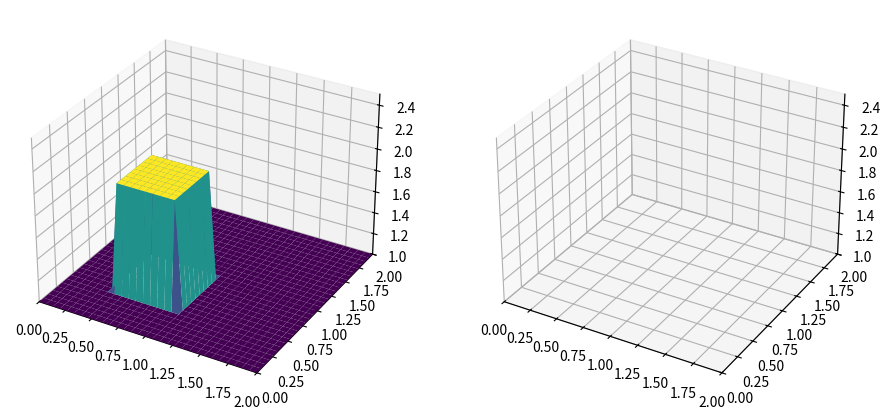

Recreate this plot in Python.

import numpy
import sympy
from sympy.utilities.lambdify import lambdify

import copy

from mpl_toolkits.mplot3d import Axes3D
from matplotlib import pyplot, cm
import mpl_toolkits.mplot3d.axes3d as p3
import matplotlib.animation as animation



###variable declarations
nx = 31
ny = 31
nt = 80
nu = 0.05
dx = 2 / (nx - 1)
dy = 2 / (ny - 1)
sigma = .25
dt = sigma * dx * dy / nu

x = numpy.linspace(0, 2, nx)
y = numpy.linspace(0, 2, ny)

u = numpy.ones((ny, nx))  # create a 1xn vector of 1's
un = numpy.ones((ny, nx))

###Assign initial conditions
# set hat function I.C. : u(.5<=x<=1 && .5<=y<=1 ) is 2
u[int(.5 / dy):int(1 / dy + 1),int(.5 / dx):int(1 / dx + 1)] = 2

udata = []
vdata = []

for n in range(nt + 1):
    un = u.copy()
    u[1:-1, 1:-1] = (un[1:-1,1:-1] +
                        nu * dt / dx**2 *
                        (un[1:-1, 2:] - 2 * un[1:-1, 1:-1] + un[1:-1, 0:-2]) +
                        nu * dt / dy**2 *
                        (un[2:,1: -1] - 2 * un[1:-1, 1:-1] + un[0:-2, 1:-1]))
    u[0, :] = 1
    u[-1, :] = 1
    u[:, 0] = 1
    u[:, -1] = 1

    udata.append(un)
    #vdata.append(vn)

print("done computation")

X, Y = numpy.meshgrid(x, y)

def update_surfaces(frame, graph, data, surfaceplots):

    surfaceplots[0].remove()
    surfaceplots[0] = graph.plot_surface(X, Y, data[frame], cmap=cm.viridis)


fig = pyplot.figure(figsize=(11, 7), dpi=100)
#ax = p3.Axes3D(fig)

ugraph = fig.add_subplot(1, 2, 1, projection='3d')

ugraph.set_xlim(0, 2)
ugraph.set_ylim(0, 2)
ugraph.set_zlim(1, 2.5)

vgraph = fig.add_subplot(1, 2, 2, projection='3d')

vgraph.set_xlim(0, 2)
vgraph.set_ylim(0, 2)
vgraph.set_zlim(1, 2.5)

usurfaces = [ugraph.plot_surface(X, Y, udata[0], cmap=cm.viridis)]
#vsurfaces = [vgraph.plot_surface(X, Y, udata[0], cmap=cm.viridis)]

#ax.plot_surface(X, Y, u[:]).set_3d_properties()


uanimation = animation.FuncAnimation(fig, update_surfaces, nt, fargs=(ugraph, udata, usurfaces), interval=(dt*1000), blit=False)
#vanimation = animation.FuncAnimation(fig, update_surfaces, nt, fargs=(ugraph, vdata, vsurfaces), interval=(dt*1000), blit=False)

pyplot.show()
